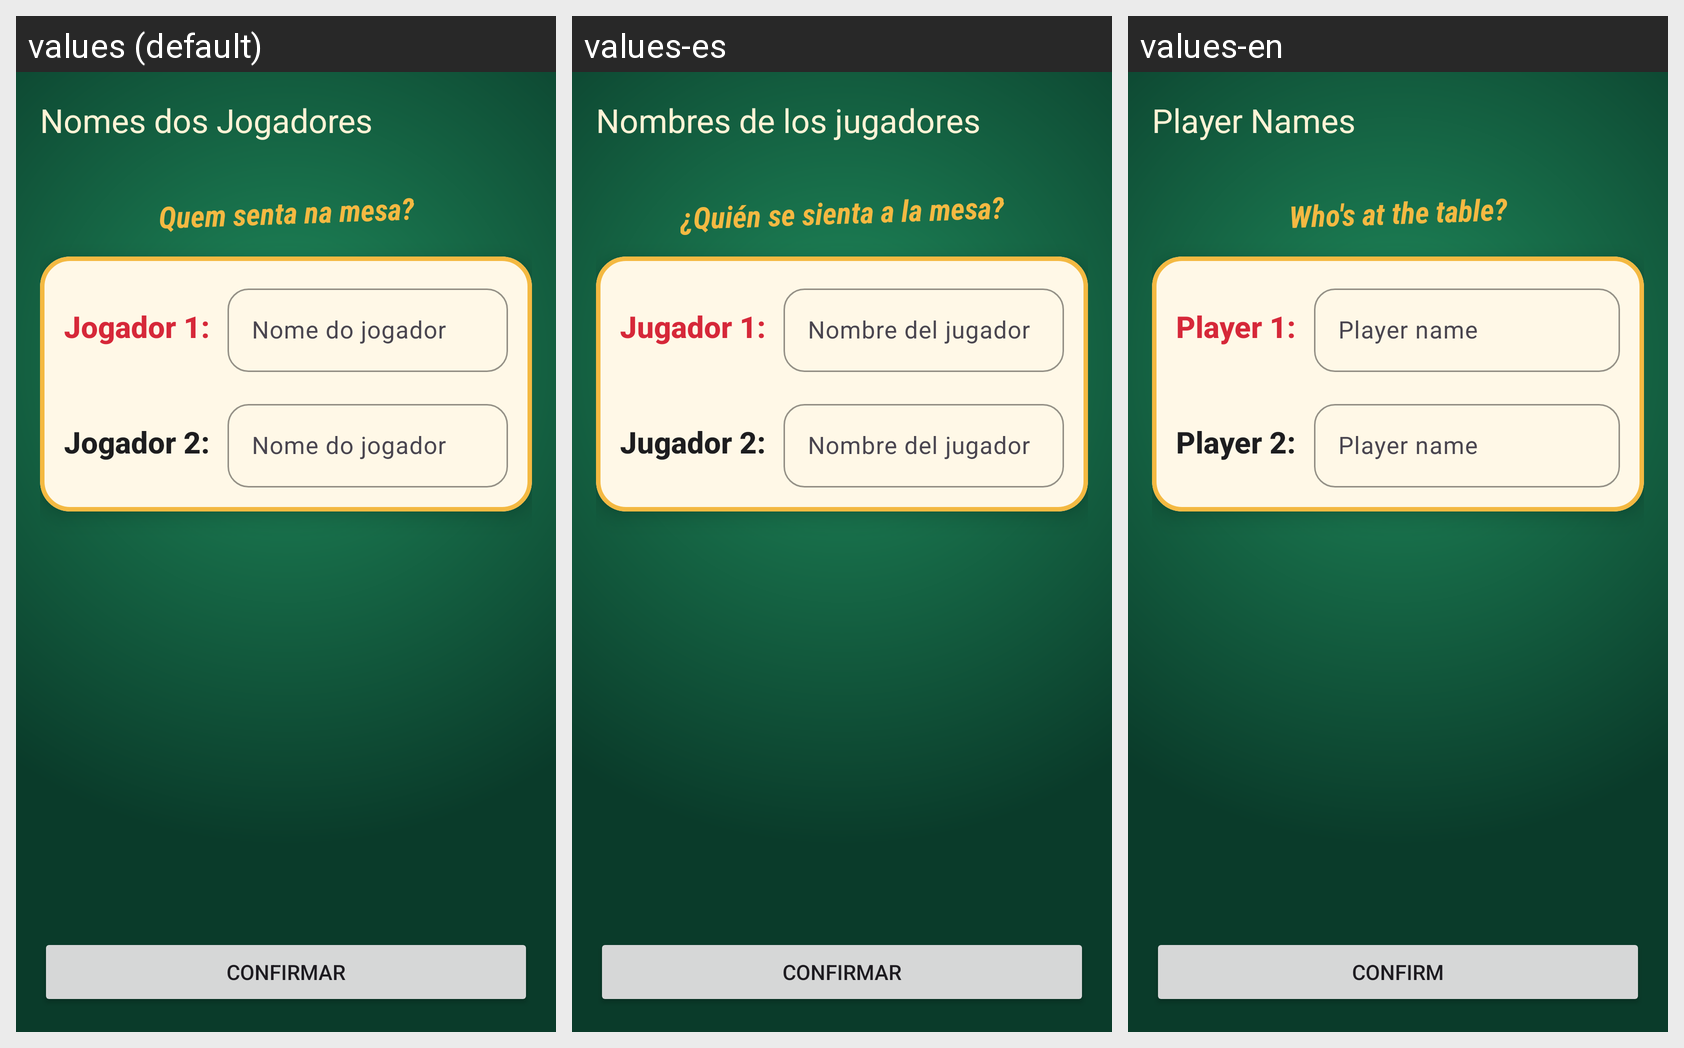

This grid shows one Android layout under several languages. Give, for every string resource on the screen, its name, the default text and each shown locale's text.
Android screen res/layout/activity_provide_names.xml rendered under 3 locales, left to right: values (default), values-es, values-en. Device: Nexus 5 (rendered at 1080×1920; each locale shown at half size, 540×960, under a caption strip naming it); theme Theme.MarcaTruco.
Strings drawn on this screen, with the default value and each locale's value (text and hints the layout hard-codes, and strings that could not be matched under every locale, appear in the picture but are not listed):

provide_names_title
  values: Nomes dos Jogadores
  values-es: Nombres de los jugadores
  values-en: Player Names

names_header
  values: Quem senta na mesa?
  values-es: ¿Quién se sienta a la mesa?
  values-en: Who's at the table?

label_player_one
  values: Jogador 1:
  values-es: Jugador 1:
  values-en: Player 1:

player_name_hint
  values: Nome do jogador
  values-es: Nombre del jugador
  values-en: Player name

label_player_two
  values: Jogador 2:
  values-es: Jugador 2:
  values-en: Player 2:

confirm
  values: Confirmar
  values-es: Confirmar
  values-en: Confirm
